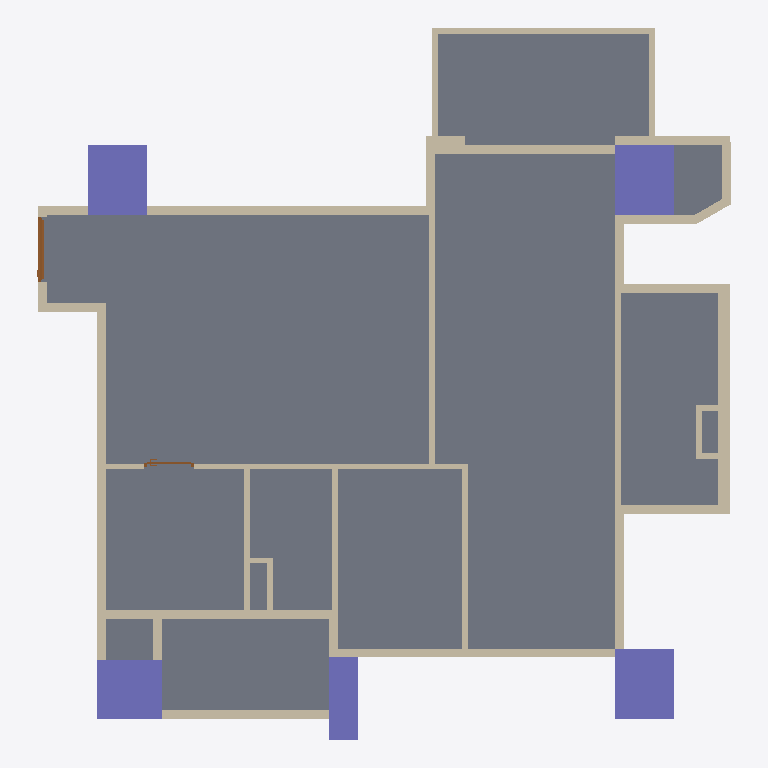
Plan cut of the same IFC building model at storey '12FA3' (level 0.00 m, cut at 1.40 m), seen from above with north up, elements coloured by IFC class: 45 walls (beige), 5 columns (violet), 2 doors (brown), 1 slab (grey). Cut surfaces are drawn darker.
Extent 11.8 m × 12.1 m × 3.2 m (x, y, z). Storeys (1): 12FA3 at 0.00 m. Elements (58): 45 IfcWall, 5 IfcColumn, 4 IfcBeam, 2 IfcDoor, 2 IfcSlab.

HEADER;
FILE_DESCRIPTION(('ViewDefinition[DesignTransferView]'),'2;1');
FILE_NAME('12FA3.ifc','2025-11-04T13:57:39+08:00',(''),(''),'IfcOpenShell 0.8.3-post1','Bonsai 0.8.3-post1','');
FILE_SCHEMA(('IFC4'));
ENDSEC;
DATA;
#1=IFCPROJECT('2$4BC6WY19OQc4OxriQsOn',$,'12FA3',$,$,$,$,(#14,#26),#9);
#31=IFCSITE('3705T637X8qOtakJdA4xN2',$,'Taiwan',$,$,#54,$,$,$,$,$,$,$,$);
#37=IFCBUILDING('0mLiPqGR91Yvh$vVMavZYi',$,'KaoHsiung',$,$,#60,$,$,$,$,$,$);
#43=IFCBUILDINGSTOREY('3nIzqPWHn7y8Z_qi4mxKaB',$,'12FA3',$,$,#66,$,$,$,$);
#6813=IFCSLAB('1RnR8emsvDEuoN8HJL_tIt',$,'Slab',$,$,#6821,#6828,$,$);
#4693=IFCCOLUMN('05T2mctGf2UBLVN4PWCJ6Z',$,'Column',$,$,#4761,#4705,$,$);
#4837=IFCCOLUMN('1OQniROvLAR8t61WVJcu_S',$,'Column',$,$,#4844,#4848,$,$);
#4859=IFCCOLUMN('2pk9FWVE16cgrR73eRCCjD',$,'Column',$,$,#4866,#4870,$,$);
#4502=IFCCOLUMN('2qxTNGIpr22hBVaDUhYHsp',$,'Column',$,$,#4574,#4514,$,$);
#2419=IFCWALL('1PNU2oB1T38RN$BBWfi_e8',$,'Wall',$,$,#2462,#2426,$,$);
#3806=IFCWALL('28o9UqPcTAChlv7gswRyUd',$,'Wall',$,$,#3848,#3812,$,$);
#4602=IFCCOLUMN('16Y_KzSgn03BmQhWlSCMI3',$,'Column',$,$,#4642,#4614,$,$);
#1145=IFCWALL('0Nga6dM3XFmQgxgy9ITg72',$,'Wall',$,$,#6403,#1151,$,$);
#3714=IFCWALL('2BE_q1Q2f6iglDy3QjkPRL',$,'Wall',$,$,#3725,#3720,$,$);
#4037=IFCWALL('3afDskm4DEkQNgEtjMsBAS',$,'Wall',$,$,#4079,#4043,$,$);
#1091=IFCWALL('2Di1cHIAX1p9L0M0sADbAX',$,'Wall',$,$,#1102,#1097,$,$);
#5129=IFCWALL('2ldDdAdqL7tR9ho1hgxWJE',$,'Wall',$,$,#5348,#5140,$,$);
#3355=IFCWALL('03m2TMaIr9rRplHTicGTWC',$,'Wall',$,$,#3628,#3361,$,$);
#1980=IFCWALL('0Gjz8a7Xb60gNNGvF2vE68',$,'Wall',$,$,#2285,#1986,$,$);
#4452=IFCWALL('1lB7ULJNbAzRd1IFxh9uQA',$,'Wall',$,$,#4463,#4458,$,$);
#4096=IFCWALL('21yWoYaG5FqQn8_Km66n9L',$,'Wall',$,$,#4181,#4102,$,$);
#1387=IFCWALL('0mxpNCGcv58gPY0tWydWqQ',$,'Wall',$,$,#1448,#1398,$,$);
#2661=IFCWALL('3lFU_Ia9D5vQ16NEIgxsyd',$,'Wall',$,$,#3275,#2667,$,$);
#2034=IFCWALL('3USmld5YH1bPptkUBxPqtK',$,'Wall',$,$,#2232,#2040,$,$);
#2084=IFCWALL('1m8bBrjGDApeu8TmEH7WA9',$,'Wall',$,$,#2508,#2090,$,$);
#3962=IFCWALL('2MhPCmbDXAOfDdoMf1iy0G',$,'Wall',$,$,#4004,#3968,$,$);
#4414=IFCWALL('0Fg$O5nmb9tvT2815TKXbX',$,'Wall',$,$,#4494,#4420,$,$);
#1848=IFCWALL('2HjfeAS1HEZx_MgOucUkPu',$,'Wall',$,$,#1909,#1859,$,$);
#2365=IFCWALL('1HuV0CrF150guZgIUdhnBM',$,'Wall',$,$,#2376,#2371,$,$);
#1474=IFCWALL('1zr_bumtX0ogfQGf1ngJgO',$,'Wall',$,$,#1784,#1480,$,$);
#5191=IFCWALL('1a0QRiT6P0sg7peZ494oSb',$,'Wall',$,$,#5413,#5202,$,$);
#2965=IFCWALL('2k4qfvKHX0tuix8CHeXrcg',$,'Wall',$,$,#3323,#2971,$,$);
#3329=IFCWALL('32fqJV_TT4tQoDUTyMlSWf',$,'Wall',$,$,#3610,#3336,$,$);
#3380=IFCWALL('3o7tfl9$553OdIdu_03WUp',$,'Wall',$,$,#3568,#3386,$,$);
#3015=IFCWALL('0rfU$sDjTCC81N04TWCpEW',$,'Wall',$,$,#3257,#3021,$,$);
#3752=IFCWALL('20ulE$Me9DYwGO_fO8JIDQ',$,'Wall',$,$,#3763,#3758,$,$);
#1033=IFCWALL('3FRcIINBfDIvYXbR8CQMu1',$,'Wall',$,$,#2526,#1041,$,$);
#4376=IFCWALL('3LOF0ZPnzFUvd6NPFbdor6',$,'Wall',$,$,#5369,#4382,$,$);
#3865=IFCWALL('0I_Z8xoQH1lBjWGI5ef2TA',$,'Wall',$,$,#3907,#3871,$,$);
#1344=IFCWALL('2oLL3GmqL8evGvOmTJidb3',$,'Wall',$,$,#1386,#1350,$,$);
#4322=IFCWALL('1_ZdySySDBVQPvfOBQmIwr',$,'Wall',$,$,#5390,#4328,$,$);
#6943=IFCDOOR('1yCq1QA2bCSPwBaSD325eJ',$,'Door',$,$,#7509,#6952,$,2.09999990463257,1.10000002384186,$,.SINGLE_SWING_LEFT.,$);
#1183=IFCWALL('0oxVj$5G190wDllg0JJef0',$,'Wall',$,$,#2531,#1189,$,$);
#4881=IFCWALL('38auEDS3LBDvEkMVkulLNp',$,'Wall',$,$,#4942,#4892,$,$);
#3629=IFCWALL('3tuJrdrYzFpuDA4dPDKvZI',$,'Wall',$,$,#3713,#3635,$,$);
#1237=IFCWALL('1fkolu7EfA087KzDnWqfko',$,'Wall',$,$,#1298,#1243,$,$);
#2990=IFCWALL('08R4PsgIbC3e$Dxk4VdZsB',$,'Wall',$,$,#3328,#2996,$,$);
#5740=IFCWALL('02fBIY1R50l8yg4MnYSDfG',$,'Wall',$,$,#5896,#5746,$,$);
#5922=IFCWALL('31IClRwfL8YRqIqJOMq0Kp',$,'Wall',$,$,#6145,#5928,$,$);
#1449=IFCWALL('1DHneb0kPC7RYFUqGoKG11',$,'Wall',$,$,#1460,#1455,$,$);
#1926=IFCWALL('1TCVedKKjFo9NQj6KdMhi3',$,'Wall',$,$,#1937,#1932,$,$);
#3924=IFCWALL('0awPjlMj93jfWDbHrFYQUJ',$,'Wall',$,$,#3935,#3930,$,$);
#1499=IFCWALL('0E4cqW3g5B7P7h0EP$pBZO',$,'Wall',$,$,#1826,#1505,$,$);
#7616=IFCDOOR('1qZXtsznXBGf1_J8xyd0vt',$,'Door',$,$,#7939,#7625,$,2.29999995231628,0.850000023841858,$,.SLIDING_TO_LEFT.,$);
#5947=IFCWALL('0UVtWfODP3VAFN_woGN4FD',$,'Wall',$,$,#6103,#5953,$,$);
#5897=IFCWALL('3q4_iB4vTCnwwvwjarpMVS',$,'Wall',$,$,#6126,#5903,$,$);
#5715=IFCWALL('2qCQPRiG15HBk8d00iSqwz',$,'Wall',$,$,#5859,#5721,$,$);
ENDSEC;